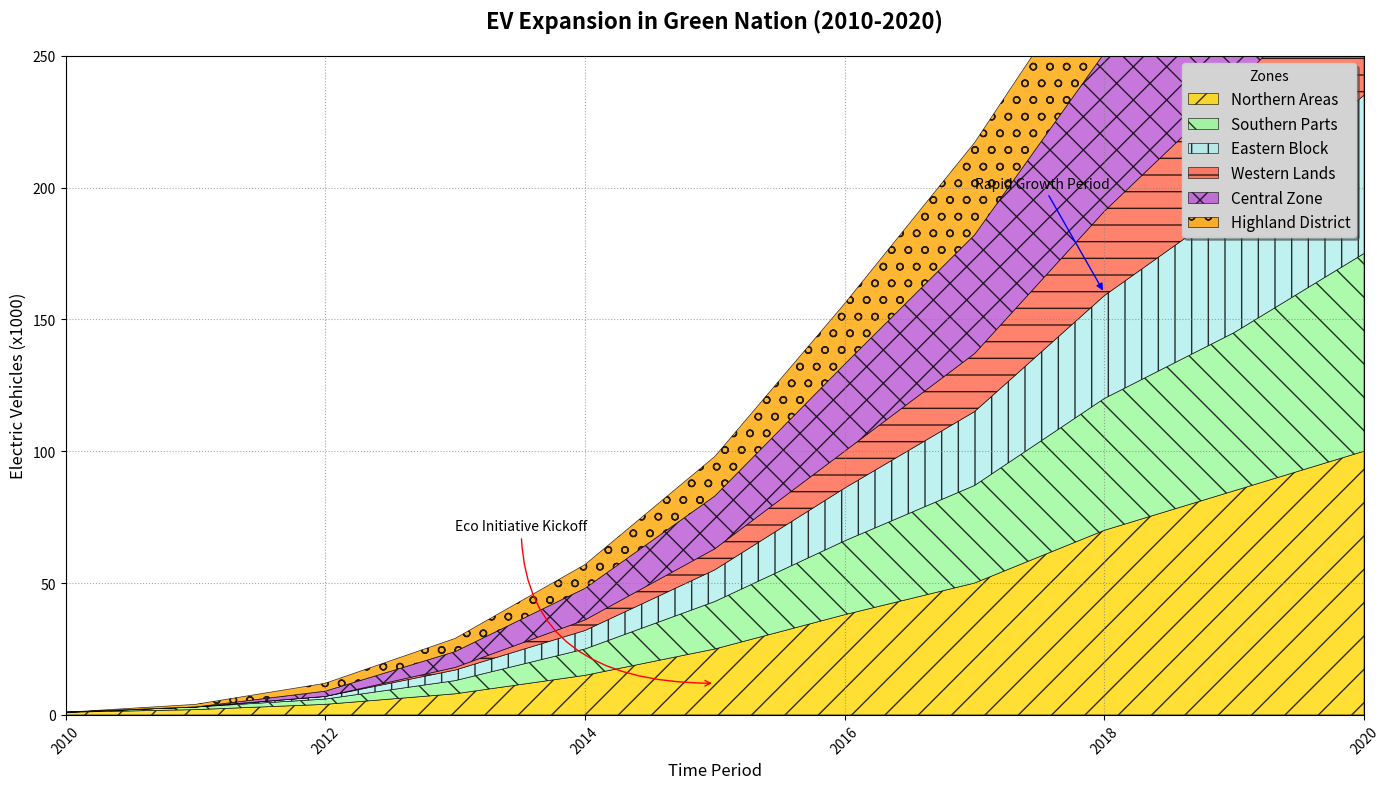

Reproduce this figure in Python.
import matplotlib.pyplot as plt
import numpy as np

years = np.arange(2010, 2021)

north_region = np.array([1, 2, 4, 8, 15, 25, 38, 50, 70, 85, 100])
south_region = np.array([0, 1, 2, 5, 10, 18, 28, 37, 50, 60, 75])
east_region = np.array([0, 0, 1, 4, 7, 12, 20, 28, 39, 49, 60])
west_region = np.array([0, 0, 0, 1, 4, 8, 14, 22, 32, 44, 55])
central_zone = np.array([0, 0, 2, 6, 12, 20, 33, 45, 60, 75, 90])
highland_district = np.array([0, 1, 3, 5, 9, 15, 23, 35, 40, 50, 58])

fig, ax = plt.subplots(figsize=(14, 8))

ax.stackplot(years, north_region, south_region, east_region, west_region, central_zone, highland_district,
             labels=['Northern Areas', 'Southern Parts', 'Eastern Block', 'Western Lands', 'Central Zone', 'Highland District'],
             colors=['#FFD700', '#98FB98', '#AFEEEE', '#FF6347', '#BA55D3', '#FFA500'], alpha=0.8, 
             edgecolor='black', linewidth=0.5, hatch=['/', '\\', '|', '-', 'x', 'o'])

ax.set_title("EV Expansion in Green Nation (2010-2020)", fontsize=16, fontweight='bold', pad=20)
ax.set_xlabel("Time Period", fontsize=12)
ax.set_ylabel("Electric Vehicles (x1000)", fontsize=12)
ax.set_xlim(years.min(), years.max())
ax.set_ylim(0, 250)

ax.grid(True, linestyle=':', color='gray', alpha=0.7)

ax.legend(title="Zones", loc="upper right", fontsize=11, frameon=True, shadow=True, facecolor='lightgray')

ax.annotate('Eco Initiative Kickoff', xy=(2015, 12), xytext=(2013, 70),
            arrowprops=dict(arrowstyle='->', connectionstyle='angle3', color='red'), fontsize=10)
ax.annotate('Rapid Growth Period', xy=(2018, 160), xytext=(2017, 200),
            arrowprops=dict(arrowstyle='-|>', connectionstyle='arc3', color='blue'), fontsize=10)

plt.xticks(rotation=45)
plt.tight_layout()
plt.show()